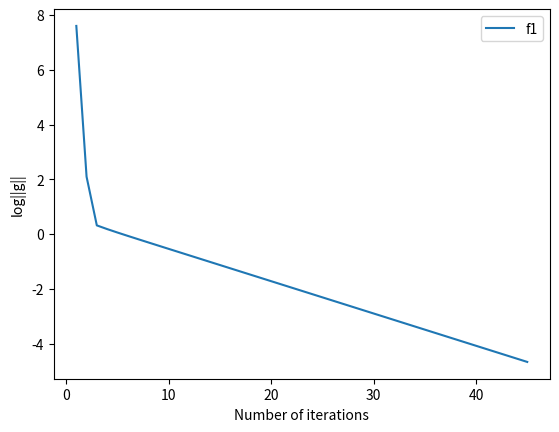

The matplotlib source for this figure:
import numpy as np
import scipy
import scipy.linalg
import matplotlib.pyplot as plt


x =[1,1]
x1 = []
y = []
deltap = []
iteration = 0
while 1 > 0:
    object_fx = lambda x : x[0]**2 + 1000*x[1]**2
    

    epsilon =10**(-4) 

    delta = 1



    x_k = x

    fx = object_fx

    def G(x_k):
    
        a1=np.array([2*x_k[0],2000*x_k[1]])
        a2=np.array(a1)
    
        return a2


    def H(x_k):
    
        alpha = 1000
        hess = np.diag([2*(alpha**((i-1+1)/(len(x_k)-1))) for i in range(len(x_k))])
    
        return hess
    


    if np.all(np.linalg.eigvals(H(x_k))) > 0:
    
        p_0 = np.dot(-np.linalg.inv(H(x_k)),G(x_k))
        p = p_0
    
        if np.linalg.norm(p_0) <= delta**2:
        
        
            lamda_l = 1
            iteration = 0
        
            while 1>0:
            
                RR = H(x_k) + lamda_l * np.diag([1,1])
                RT = scipy.linalg.cholesky(RR, lower=True)
            
            
                p_l = -np.dot(G(x_k),np.linalg.inv(RR))
                q_l = np.dot(p_l,np.linalg.inv(RT))

            
                p = np.linalg.norm(p_l)
                q = np.linalg.norm(q_l)
              
                p_lamda = -np.dot(G(x_k),np.linalg.inv(H(x_k) + lamda_l * np.diag([1,1])))
          
            
                diff = (np.linalg.norm(p_l)/np.linalg.norm(q_l))**2*(np.linalg.norm(p_l)-delta)/delta
            
                iteration = iteration + 1
                if iteration == 2 or not np.all(H(x_k) + (lamda_l + diff)* np.diag([1,1])) > 0:
                    lamda_0 = 1
                    lamda_l = lamda_l
#                print(lamda_l)
                    break
                else:
                    lamda_l = lamda_l + diff
                
        else:
        
            lamda_l = 0
            while 1>0:
            
                RR = H(x_k)+lamda_l*np.diag([1,1])
                RT = scipy.linalg.cholesky(RR, lower=True)
            
                p_lamda = -np.dot(G(x_k),np.linalg.inv(H(x_k) + lamda_l * np.diag([1,1])))
            
                p_l = -np.dot(G(x_k),np.linalg.inv(RR))
                q_l = np.dot(p_l,np.linalg.inv(RT))
              
                if np.linalg.norm(p_lamda) <= delta:
                
                    lamda_0 = 0
                    lamda_l = lamda_l
                
                    break
                else:
                    diff = (np.linalg.norm(p_l)/np.linalg.norm(q_l))**2*2*(np.linalg.norm(p_l)-delta)/delta

                    lamda_l = lamda_l + diff
                
#            print(lamda_l)
                
                
                


    else:
    
        lamda_l = 0
        while 1>0:
            RR = H(x_k)+lamda_l*np.diag([1,1])
#            print(RR)
            RT = scipy.linalg.cholesky(RR, lower=True)
        
            p_l = -np.dot(G(x_k),np.linalg.inv(RR))
            q_l = np.dot(p_l,np.linalg.inv(RT))
        
            equa = H(x_k) + lamda_l * np.diag([1,1])
            p_lamda = -np.dot(G(x_k),np.linalg.inv(equa))
            
            if np.linalg.norm(p_lamda) > delta and np.all(np.linalg.eigvals(equa)) > 0:
            
                c = lamda_l
                lamda_0 = lamda_l
            
#            print("lamda_0",lamda_0)
               
                break
            else:
            
                diff = (np.linalg.norm(p_l)/np.linalg.norm(q_l))**2*2*(np.linalg.norm(p_l)-delta)/delta
            
                lamda_l = lamda_l + diff
            
            
            
        while 1>0:
            
        
            RR = H(x_k)+lamda_l*np.diag([1,1])
#            print(RR)
            RT = scipy.linalg.cholesky(RR, lower=True)
        
            p_l = -np.dot(G(x_k),np.linalg.inv(RR))
            q_l = np.dot(p_l,np.linalg.inv(RT))
        
            equa = H(x_k) + lamda_l * np.diag([1,1])
            p_lamda = -np.dot(G(x_k),np.linalg.inv(equa))
            
            if np.linalg.norm(p_lamda) < delta and lamda_l > c:
            
#            print("lamda_l",lamda_l)
               
                break
            else:
            
                diff = (np.linalg.norm(p_l)/np.linalg.norm(q_l))**2*2*(np.linalg.norm(p_l)-delta)/delta
            
                lamda_l = lamda_l + diff

    while 1>0:

        if lamda_l - lamda_0 <=10**(-2):
        
            lamda = (lamda_l + lamda_0)/2

    
        else:
        
            lamda = (lamda_0 + lamda_l)/2
            equa = H(x_k) + lamda * np.diag([1,1])
            p_lamda = -np.dot(G(x_k),np.linalg.inv(equa))
        
            if np.linalg.norm(p-lamda) > delta:
            
                lamda_0 = lamda
            else:
                lamda_1 = lamda
                
        iteration =iteration + 1
        x1.append(iteration)
        
        norm = np.log(np.linalg.norm(G(x_k)))
        y.append(norm)
        
        deltap.append(delta)
        
                      
        if np.dot(G(x_k).T,G(x_k)) <= epsilon:
            
            break
        else:
            
            
            p_lamda = -np.dot(G(x_k),np.linalg.inv(H(x_k) + lamda * np.diag([1,1])))
            mx = fx(x_k) + np.dot(G(x_k),p_lamda.T) +0.5*np.dot(np.dot(p_lamda.T,H(x_k)),p_lamda)
        

            
            rho_l = (fx(x_k)-fx(x_k+p_lamda))/(fx(x_k)-mx)
        

    
            if rho_l < 0.25:
                delta = 0.25*delta
             
            else:
            
                if rho_l >0.75 and np.linalg.norm(p_lamda) == delta:
                    delta = min(2*delta,10)
                
                else:
                    delta = delta
                    
            
            if rho_l >0.5:
            
                x_k = x_k + p_lamda
        
            else:
                x_k =x_k
                
                
                
#    plt.xlim(0,8000)
    print(iteration)
    print(delta)
    plt.plot(x1,y)
    plt.legend(labels = ['f1'],loc = 'upper right')
    plt.xlabel("Number of iterations")
    plt.ylabel("log||g||")  
    plt.show()
            
    break
            
        
        
        
            
